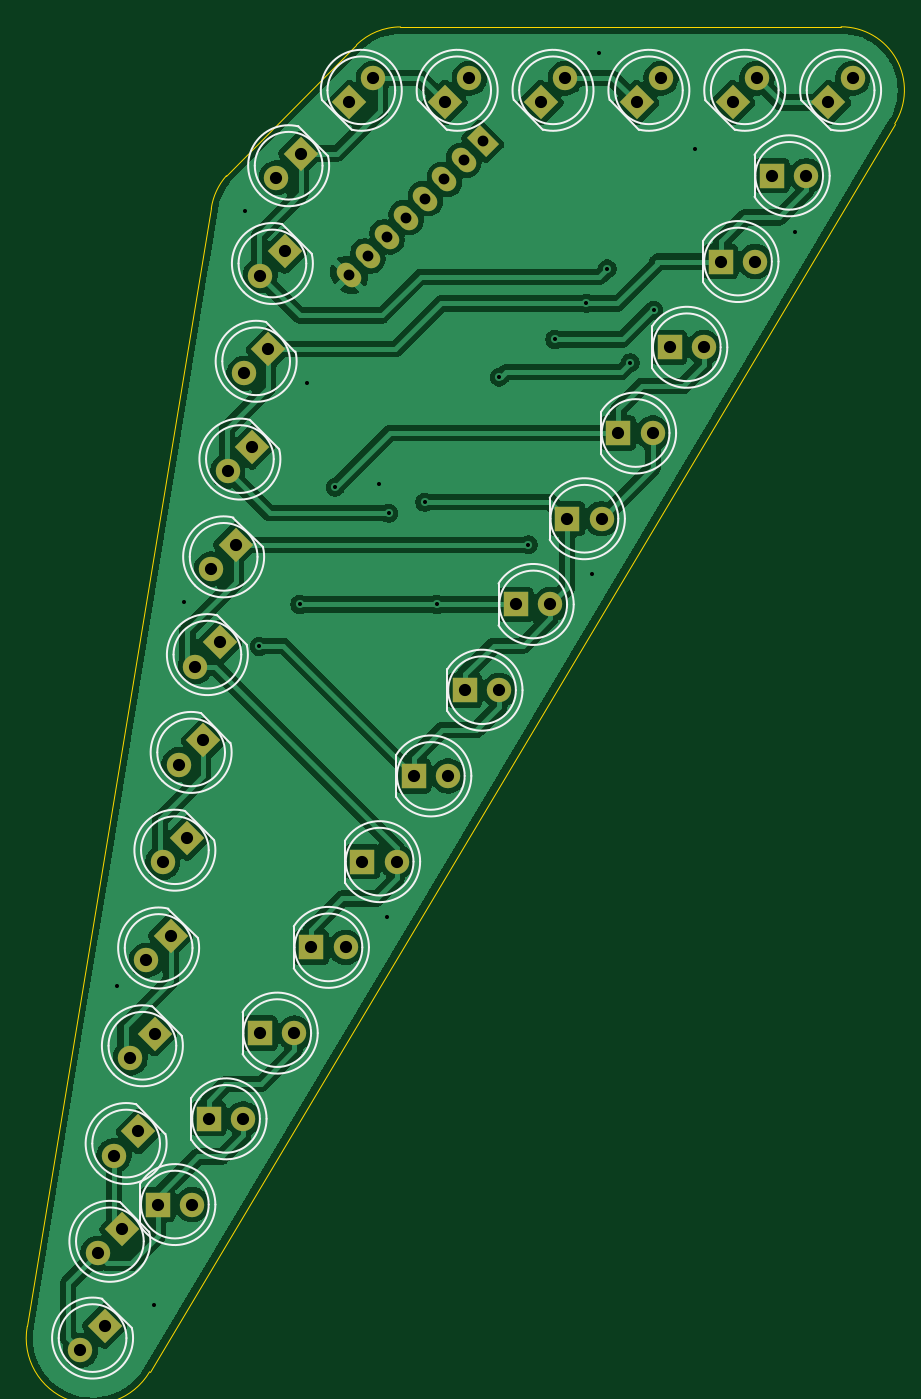
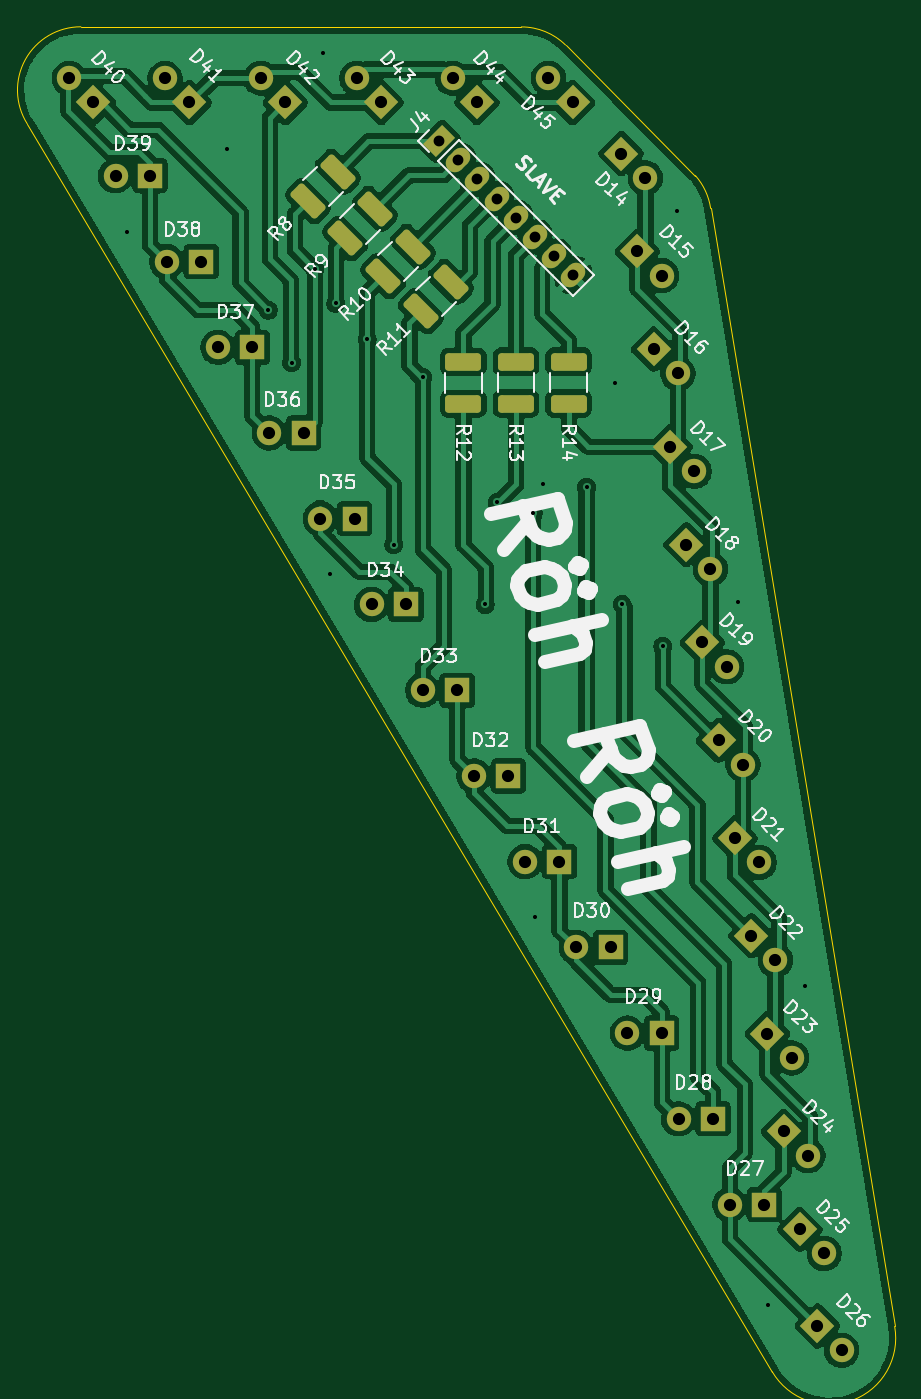
Circuit board: 9 layer files. Board 64.1 x 99.3 mm.
- bottom_copper: kicad_selka_rev2-B_Cu.gbr (188800 bytes)
- bottom_mask: kicad_selka_rev2-B_Mask.gbr (5314 bytes)
- bottom_silk: kicad_selka_rev2-B_Silkscreen.gbr (76265 bytes)
- outline: kicad_selka_rev2-Edge_Cuts.gbr (1031 bytes)
- top_copper: kicad_selka_rev2-F_Cu.gbr (146005 bytes)
- top_mask: kicad_selka_rev2-F_Mask.gbr (4107 bytes)
- top_silk: kicad_selka_rev2-F_Silkscreen.gbr (12792 bytes)
- drill: kicad_selka_rev2-NPTH.drl (264 bytes)
- drill: kicad_selka_rev2-PTH.drl (2141 bytes)

=== bottom_copper: kicad_selka_rev2-B_Cu.gbr (188800 bytes, source omitted) ===
=== bottom_mask: kicad_selka_rev2-B_Mask.gbr (5314 bytes, source withheld) ===
=== bottom_silk: kicad_selka_rev2-B_Silkscreen.gbr (76265 bytes, source omitted) ===
=== outline: kicad_selka_rev2-Edge_Cuts.gbr ===
%TF.GenerationSoftware,KiCad,Pcbnew,10.0.2*%
%TF.CreationDate,2026-05-29T20:59:33+03:00*%
%TF.ProjectId,kicad_selka_rev2,6b696361-645f-4736-956c-6b615f726576,rev?*%
%TF.SameCoordinates,Original*%
%TF.FileFunction,Profile,NP*%
%FSLAX46Y46*%
G04 Gerber Fmt 4.6, Leading zero omitted, Abs format (unit mm)*
G04 Created by KiCad (PCBNEW 10.0.2) date 2026-05-29 20:59:33*
%MOMM*%
%LPD*%
G01*
G04 APERTURE LIST*
%TA.AperFunction,Profile*%
%ADD10C,0.050000*%
%TD*%
G04 APERTURE END LIST*
D10*
X203986631Y-142342369D02*
X148970231Y-234493569D01*
X200024232Y-135179569D02*
G75*
G02*
X203984752Y-142342345I4988J-4673577D01*
G01*
X167492076Y-135188940D02*
X200024231Y-135179569D01*
X164239028Y-136522230D02*
G75*
G02*
X167492076Y-135188882I3252992J-3301516D01*
G01*
X164239028Y-136522230D02*
X154641686Y-146172006D01*
X153522076Y-148586955D02*
G75*
G02*
X154641704Y-146172022I4635844J-682291D01*
G01*
X148970231Y-234493569D02*
G75*
G02*
X139934018Y-231141875I-4216411J2489223D01*
G01*
X139927831Y-231140769D02*
X153522076Y-148586956D01*
M02*

=== top_copper: kicad_selka_rev2-F_Cu.gbr (146005 bytes, source omitted) ===
=== top_mask: kicad_selka_rev2-F_Mask.gbr ===
%TF.GenerationSoftware,KiCad,Pcbnew,10.0.2*%
%TF.CreationDate,2026-05-29T20:59:33+03:00*%
%TF.ProjectId,kicad_selka_rev2,6b696361-645f-4736-956c-6b615f726576,rev?*%
%TF.SameCoordinates,Original*%
%TF.FileFunction,Soldermask,Top*%
%TF.FilePolarity,Negative*%
%FSLAX46Y46*%
G04 Gerber Fmt 4.6, Leading zero omitted, Abs format (unit mm)*
G04 Created by KiCad (PCBNEW 10.0.2) date 2026-05-29 20:59:33*
%MOMM*%
%LPD*%
G01*
G04 APERTURE LIST*
G04 Aperture macros list*
%AMHorizOval*
0 Thick line with rounded ends*
0 $1 width*
0 $2 $3 position (X,Y) of the first rounded end (center of the circle)*
0 $4 $5 position (X,Y) of the second rounded end (center of the circle)*
0 Add line between two ends*
20,1,$1,$2,$3,$4,$5,0*
0 Add two circle primitives to create the rounded ends*
1,1,$1,$2,$3*
1,1,$1,$4,$5*%
%AMRotRect*
0 Rectangle, with rotation*
0 The origin of the aperture is its center*
0 $1 length*
0 $2 width*
0 $3 Rotation angle, in degrees counterclockwise*
0 Add horizontal line*
21,1,$1,$2,0,0,$3*%
G04 Aperture macros list end*
%ADD10RotRect,2.000000X1.350000X135.000000*%
%ADD11HorizOval,1.350000X-0.229810X0.229810X0.229810X-0.229810X0*%
%ADD12R,1.800000X1.800000*%
%ADD13C,1.800000*%
%ADD14RotRect,1.800000X1.800000X225.000000*%
%ADD15RotRect,1.800000X1.800000X45.000000*%
G04 APERTURE END LIST*
D10*
%TO.C,J4*%
X173569355Y-143621211D03*
D11*
X172155141Y-145035425D03*
X170740928Y-146449638D03*
X169326714Y-147863852D03*
X167912501Y-149278065D03*
X166498287Y-150692279D03*
X165084074Y-152106492D03*
X163669860Y-153520706D03*
%TD*%
D12*
%TO.C,D28*%
X153343431Y-215813169D03*
D13*
X155883431Y-215813169D03*
%TD*%
D14*
%TO.C,D23*%
X149333392Y-209519608D03*
D13*
X147537341Y-211315659D03*
%TD*%
D12*
%TO.C,D33*%
X172243431Y-184163169D03*
D13*
X174783431Y-184163169D03*
%TD*%
D12*
%TO.C,D36*%
X183583431Y-165173169D03*
D13*
X186123431Y-165173169D03*
%TD*%
D14*
%TO.C,D26*%
X145655392Y-231102808D03*
D13*
X143859341Y-232898859D03*
%TD*%
D14*
%TO.C,D17*%
X156533392Y-166199608D03*
D13*
X154737341Y-167995659D03*
%TD*%
D14*
%TO.C,D24*%
X148133392Y-216739608D03*
D13*
X146337341Y-218535659D03*
%TD*%
D12*
%TO.C,D29*%
X157123431Y-209483169D03*
D13*
X159663431Y-209483169D03*
%TD*%
D15*
%TO.C,D45*%
X163702231Y-140767569D03*
D13*
X165498282Y-138971518D03*
%TD*%
D14*
%TO.C,D15*%
X158933392Y-151759608D03*
D13*
X157137341Y-153555659D03*
%TD*%
D14*
%TO.C,D19*%
X154133392Y-180639608D03*
D13*
X152337341Y-182435659D03*
%TD*%
D15*
%TO.C,D42*%
X184936231Y-140767569D03*
D13*
X186732282Y-138971518D03*
%TD*%
D12*
%TO.C,D35*%
X179803431Y-171503169D03*
D13*
X182343431Y-171503169D03*
%TD*%
D12*
%TO.C,D30*%
X160903431Y-203153169D03*
D13*
X163443431Y-203153169D03*
%TD*%
D14*
%TO.C,D16*%
X157733392Y-158979608D03*
D13*
X155937341Y-160775659D03*
%TD*%
D12*
%TO.C,D32*%
X168463431Y-190493169D03*
D13*
X171003431Y-190493169D03*
%TD*%
D15*
%TO.C,D44*%
X170780231Y-140767569D03*
D13*
X172576282Y-138971518D03*
%TD*%
D14*
%TO.C,D22*%
X150533392Y-202299608D03*
D13*
X148737341Y-204095659D03*
%TD*%
D12*
%TO.C,D37*%
X187363431Y-158843169D03*
D13*
X189903431Y-158843169D03*
%TD*%
D14*
%TO.C,D20*%
X152933392Y-187859608D03*
D13*
X151137341Y-189655659D03*
%TD*%
D12*
%TO.C,D38*%
X191143431Y-152513169D03*
D13*
X193683431Y-152513169D03*
%TD*%
D15*
%TO.C,D40*%
X199092231Y-140767569D03*
D13*
X200888282Y-138971518D03*
%TD*%
D12*
%TO.C,D39*%
X194923431Y-146183169D03*
D13*
X197463431Y-146183169D03*
%TD*%
D14*
%TO.C,D14*%
X160133392Y-144539608D03*
D13*
X158337341Y-146335659D03*
%TD*%
D12*
%TO.C,D27*%
X149563431Y-222143169D03*
D13*
X152103431Y-222143169D03*
%TD*%
D12*
%TO.C,D34*%
X176023431Y-177833169D03*
D13*
X178563431Y-177833169D03*
%TD*%
D15*
%TO.C,D41*%
X192014231Y-140767569D03*
D13*
X193810282Y-138971518D03*
%TD*%
D15*
%TO.C,D43*%
X177858231Y-140767569D03*
D13*
X179654282Y-138971518D03*
%TD*%
D14*
%TO.C,D21*%
X151733392Y-195079608D03*
D13*
X149937341Y-196875659D03*
%TD*%
D14*
%TO.C,D18*%
X155333392Y-173419608D03*
D13*
X153537341Y-175215659D03*
%TD*%
D14*
%TO.C,D25*%
X146933392Y-223959608D03*
D13*
X145137341Y-225755659D03*
%TD*%
D12*
%TO.C,D31*%
X164683431Y-196823169D03*
D13*
X167223431Y-196823169D03*
%TD*%
M02*

=== top_silk: kicad_selka_rev2-F_Silkscreen.gbr (12792 bytes, source omitted) ===
=== drill: kicad_selka_rev2-NPTH.drl ===
M48
; DRILL file KiCad 10.0.2 date 2026-05-29T20:59:30
; FORMAT={-:-/ absolute / metric / decimal}
; #@! TF.CreationDate,2026-05-29T20:59:30+03:00
; #@! TF.GenerationSoftware,Kicad,Pcbnew,10.0.2
; #@! TF.FileFunction,NonPlated,1,2,NPTH
FMAT,2
METRIC
%
G90
G05
M30

=== drill: kicad_selka_rev2-PTH.drl ===
M48
; DRILL file KiCad 10.0.2 date 2026-05-29T20:59:30
; FORMAT={-:-/ absolute / metric / decimal}
; #@! TF.CreationDate,2026-05-29T20:59:30+03:00
; #@! TF.GenerationSoftware,Kicad,Pcbnew,10.0.2
; #@! TF.FileFunction,Plated,1,2,PTH
FMAT,2
METRIC
; #@! TA.AperFunction,Plated,PTH,ViaDrill
T1C0.300
; #@! TA.AperFunction,Plated,PTH,ComponentDrill
T2C0.800
; #@! TA.AperFunction,Plated,PTH,ComponentDrill
T3C0.900
%
G90
G05
T1
X146.575Y-206.023
X149.293Y-229.595
X151.477Y-177.652
X156.024Y-148.797
X157.065Y-180.928
X160.062Y-177.829
X160.621Y-161.472
X162.686Y-169.168
X165.879Y-168.914
X166.488Y-200.918
X166.623Y-171.095
X169.282Y-170.286
X170.171Y-177.833
X174.769Y-161.04
X176.928Y-173.42
X178.884Y-158.268
X181.195Y-155.601
X181.627Y-175.62
X182.135Y-137.113
X182.752Y-153.061
X184.467Y-159.983
X186.181Y-156.109
X189.247Y-144.225
X196.587Y-150.296
T2
X163.67Y-153.521
X165.084Y-152.106
X166.498Y-150.692
X167.913Y-149.278
X169.327Y-147.864
X170.741Y-146.45
X172.155Y-145.035
X173.569Y-143.621
T3
X143.859Y-232.899
X145.137Y-225.756
X145.655Y-231.103
X146.337Y-218.536
X146.933Y-223.96
X147.537Y-211.316
X148.133Y-216.74
X148.737Y-204.096
X149.333Y-209.52
X149.563Y-222.143
X149.937Y-196.876
X150.533Y-202.3
X151.137Y-189.656
X151.733Y-195.08
X152.103Y-222.143
X152.337Y-182.436
X152.933Y-187.86
X153.343Y-215.813
X153.537Y-175.216
X154.133Y-180.64
X154.737Y-167.996
X155.333Y-173.42
X155.883Y-215.813
X155.937Y-160.776
X156.533Y-166.2
X157.123Y-209.483
X157.137Y-153.556
X157.733Y-158.98
X158.337Y-146.336
X158.933Y-151.76
X159.663Y-209.483
X160.133Y-144.54
X160.903Y-203.153
X163.443Y-203.153
X163.702Y-140.768
X164.683Y-196.823
X165.498Y-138.972
X167.223Y-196.823
X168.463Y-190.493
X170.78Y-140.768
X171.003Y-190.493
X172.243Y-184.163
X172.576Y-138.972
X174.783Y-184.163
X176.023Y-177.833
X177.858Y-140.768
X178.563Y-177.833
X179.654Y-138.972
X179.803Y-171.503
X182.343Y-171.503
X183.583Y-165.173
X184.936Y-140.768
X186.123Y-165.173
X186.732Y-138.972
X187.363Y-158.843
X189.903Y-158.843
X191.143Y-152.513
X192.014Y-140.768
X193.683Y-152.513
X193.81Y-138.972
X194.923Y-146.183
X197.463Y-146.183
X199.092Y-140.768
X200.888Y-138.972
M30
